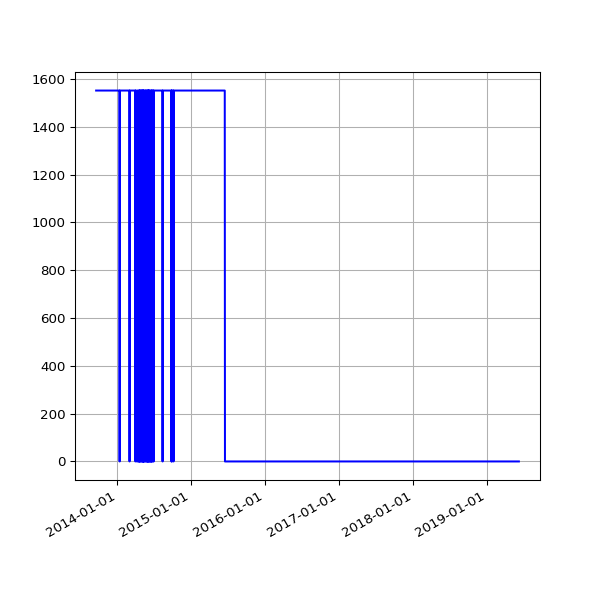

The table this chart was drawn from, first rows:
date, value
2013-09-19 02:16:07 +0100, 1552
2013-09-20 02:42:51 +0100, 1552
2013-09-21 02:35:34 +0100, 1552
2013-09-22 02:42:30 +0100, 1552
2013-09-23 14:45:25 +0100, 1552
2013-09-24 02:24:38 +0100, 1552
2013-09-25 02:24:18 +0100, 1552
2013-09-25 11:14:19 +0100, 1552
2013-09-25 15:24:36 +0100, 1552
2013-09-26 02:28:48 +0100, 1552
2013-09-27 03:04:57 +0100, 1552
2013-09-28 02:34:11 +0100, 1552
2013-09-29 02:37:28 +0100, 1552
2013-09-30 02:41:33 +0100, 1552
2013-10-01 02:48:10 +0100, 1552
2013-10-02 02:40:18 +0100, 1552
2013-10-03 02:50:49 +0100, 1552
2013-10-04 02:42:18 +0100, 1552
2013-10-05 02:35:24 +0100, 1552
2013-10-06 02:35:14 +0100, 1552
2013-10-07 02:36:02 +0100, 1552
2013-10-08 02:48:25 +0100, 1552
2013-10-09 02:44:15 +0100, 1552
2013-10-10 02:42:47 +0100, 1552
2013-10-11 02:43:24 +0100, 1552
2013-10-12 02:36:46 +0100, 1552
2013-10-13 02:34:49 +0100, 1552
2013-10-16 02:38:31 +0100, 1552
2013-10-17 02:38:11 +0100, 1552
2013-10-18 03:54:04 +0100, 1552
2013-10-19 04:22:37 +0100, 1552
2013-10-20 03:47:14 +0100, 1552
2013-10-21 03:33:15 +0100, 1552
2013-10-22 03:54:27 +0100, 1552
2013-10-23 04:08:12 +0100, 1552
2013-10-24 03:23:20 +0100, 1552
2013-10-25 03:49:11 +0100, 1552
2013-10-26 02:58:11 +0100, 1552
2013-10-27 04:56:02 +0000, 1552
2013-10-28 03:29:04 +0000, 1552
2013-10-29 03:34:38 +0000, 1552
2013-10-30 03:44:23 +0000, 1552
2013-10-31 04:16:06 +0000, 1552
2013-11-01 19:13:36 +0000, 1552
2013-11-04 10:02:58 +0000, 1552
2013-11-05 03:51:50 +0000, 1552
2013-11-06 03:39:36 +0000, 1552
2013-11-07 03:44:18 +0000, 1552
2013-11-08 03:49:56 +0000, 1552
2013-11-09 04:02:57 +0000, 1552
2013-11-10 03:28:18 +0000, 1552
2013-11-11 03:43:31 +0000, 1552
2013-11-12 04:09:49 +0000, 1552
2013-11-13 04:17:11 +0000, 1552
2013-11-14 03:34:20 +0000, 1552
2013-11-15 03:40:17 +0000, 1552
2013-11-16 03:32:06 +0000, 1552
2013-11-17 03:26:32 +0000, 1552
2013-11-18 03:40:30 +0000, 1552
2013-11-19 03:32:58 +0000, 1552
... 801 more rows
